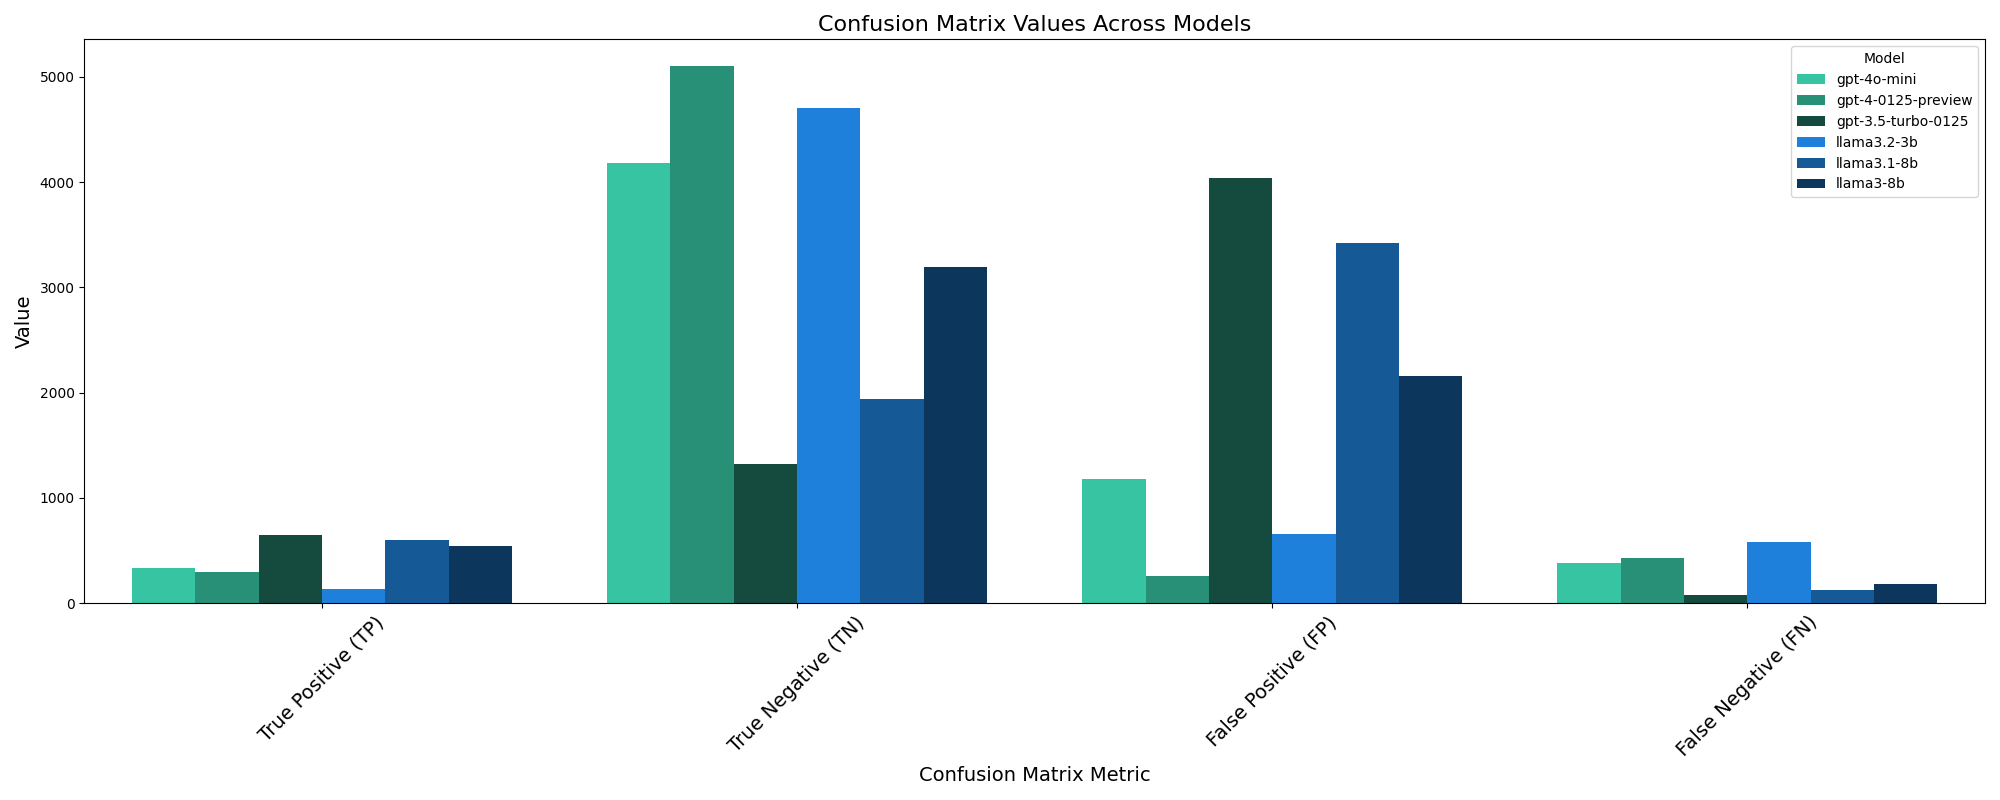

Values plotted in this chart, from the file beside it:
Model, TP, TN, FP, FN
gpt-4o-mini, 338, 4180, 1179, 383
gpt-4-0125-preview, 296, 5102, 257, 425
gpt-3.5-turbo-0125, 646, 1319, 4040, 75
llama3.2-3b, 136, 4707, 652, 585
llama3.1-8b, 599, 1936, 3423, 122
llama3-8b, 539, 3198, 2161, 182
